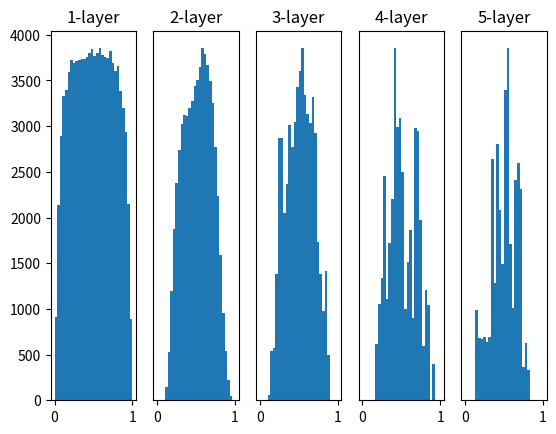

Reproduce this figure in Python.
# coding: utf-8
import numpy as np
import matplotlib.pyplot as plt


def sigmoid(x):
    return 1 / (1 + np.exp(-x))


def ReLU(x):
    return np.maximum(0, x)


def tanh(x):
    return np.tanh(x)


input_data = np.random.randn(1000, 100)  # 1000개의 데이터
node_num = 100  # 각 은닉층의 노드(뉴런) 수
hidden_layer_size = 5  # 은닉층이 5개
activations = {}  # 이곳에 활성화 결과를 저장

x = input_data

for i in range(hidden_layer_size):
    if i != 0:
        x = activations[i-1]

    # 초깃값을 다양하게 바꿔가며 실험해보자！
    # w = np.random.randn(node_num, node_num) * 1
    # w = np.random.randn(node_num, node_num) * 0.01
    # w = np.random.randn(node_num, node_num) * np.sqrt(1.0 / node_num)
    w = np.random.randn(node_num, node_num) * np.sqrt(2.0 / node_num)

    a = np.dot(x, w)

    # 활성화 함수도 바꿔가며 실험해보자！
    z = sigmoid(a)
    # z = ReLU(a)
    # z = tanh(a)

    activations[i] = z

# 히스토그램 그리기
for i, a in activations.items():
    plt.subplot(1, len(activations), i+1)
    plt.title(str(i+1) + "-layer")
    if i != 0:
        plt.yticks([], [])
    # plt.xlim(0.1, 1)
    # plt.ylim(0, 7000)
    plt.hist(a.flatten(), 30, range=(0, 1))

plt.show()
